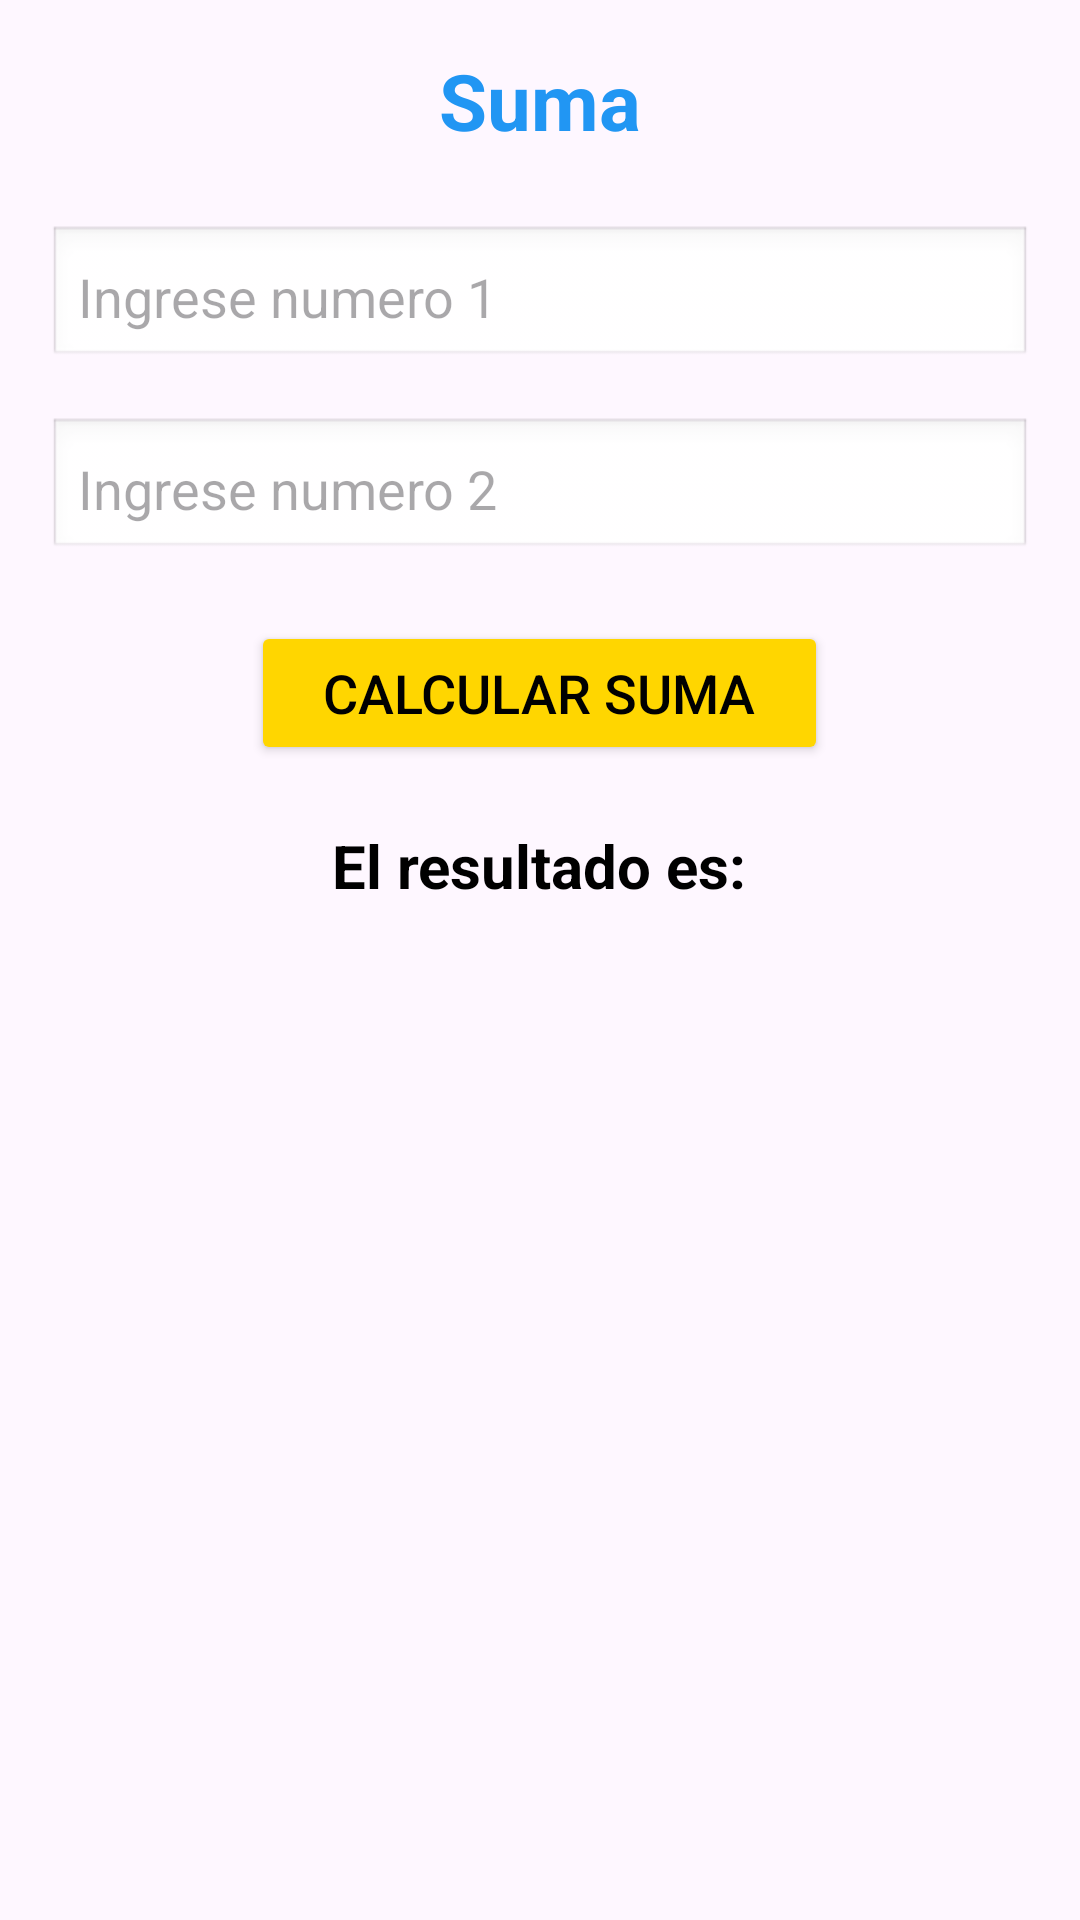

Write the Android layout XML for this screen, with the resource values it uses.
<!-- AndroidManifest.xml: application theme Theme.MiAppingles -->
<!-- res/layout/activity_sumar.xml -->
<?xml version="1.0" encoding="utf-8"?>
<ScrollView xmlns:android="http://schemas.android.com/apk/res/android"
    xmlns:tools="http://schemas.android.com/tools"
    android:layout_width="match_parent"
    android:layout_height="match_parent"
    android:background="@drawable/backg"
    android:padding="16dp"
    tools:context=".Sumar">

    <LinearLayout
        android:layout_width="match_parent"
        android:layout_height="wrap_content"
        android:gravity="center_horizontal"
        android:orientation="vertical">

        <TextView
            android:id="@+id/tvTitleSumar"
            android:layout_width="wrap_content"
            android:layout_height="wrap_content"
            android:layout_marginBottom="24dp"
            android:text="@string/menu_title_suma"
            android:textColor="@color/sky_blue"
            android:textSize="26sp"
            android:textStyle="bold" />

        <EditText
            android:id="@+id/edtNum1Suma"
            android:layout_width="match_parent"
            android:layout_height="wrap_content"
            android:layout_marginBottom="16dp"
            android:background="@android:drawable/edit_text"
            android:hint="@string/Num1"
            android:inputType="number"
            android:padding="10dp" />

        <EditText
            android:id="@+id/edtNum2Suma"
            android:layout_width="match_parent"
            android:layout_height="wrap_content"
            android:layout_marginBottom="20dp"
            android:background="@android:drawable/edit_text"
            android:hint="@string/Num2"
            android:inputType="number"
            android:padding="10dp" />

        <Button
            android:id="@+id/btnSumar"
            android:layout_width="wrap_content"
            android:layout_height="wrap_content"
            android:layout_marginBottom="20dp"
            android:backgroundTint="@color/sun_yellow"
            android:paddingHorizontal="24dp"
            android:text="@string/resultado_suma"
            android:textColor="@color/black"
            android:textSize="18sp" />

        
        <TextView
            android:id="@+id/txtResulSuma"
            android:layout_width="wrap_content"
            android:layout_height="wrap_content"
            android:text="@string/resultado_es"
            android:textColor="@color/black"
            android:textSize="20sp"
            android:textStyle="bold" />
    </LinearLayout>
</ScrollView>
<!-- resources referenced by this layout -->
<resources>
  <color name="black">#FF000000</color>
  <color name="sky_blue">#2196F3</color>
  <color name="sun_yellow">#FFD600</color>
  <string name="Num1">Ingrese numero 1</string>
  <string name="Num2">Ingrese numero 2</string>
  <string name="menu_title_suma">Suma</string>
  <string name="resultado_es">El resultado es: </string>
  <string name="resultado_suma">Calcular Suma</string>
  <style name="Theme.MiAppingles" parent="Base.Theme.MiAppingles" />
  <style name="Base.Theme.MiAppingles" parent="Theme.Material3.DayNight.NoActionBar">
          
          
      </style>
</resources>
